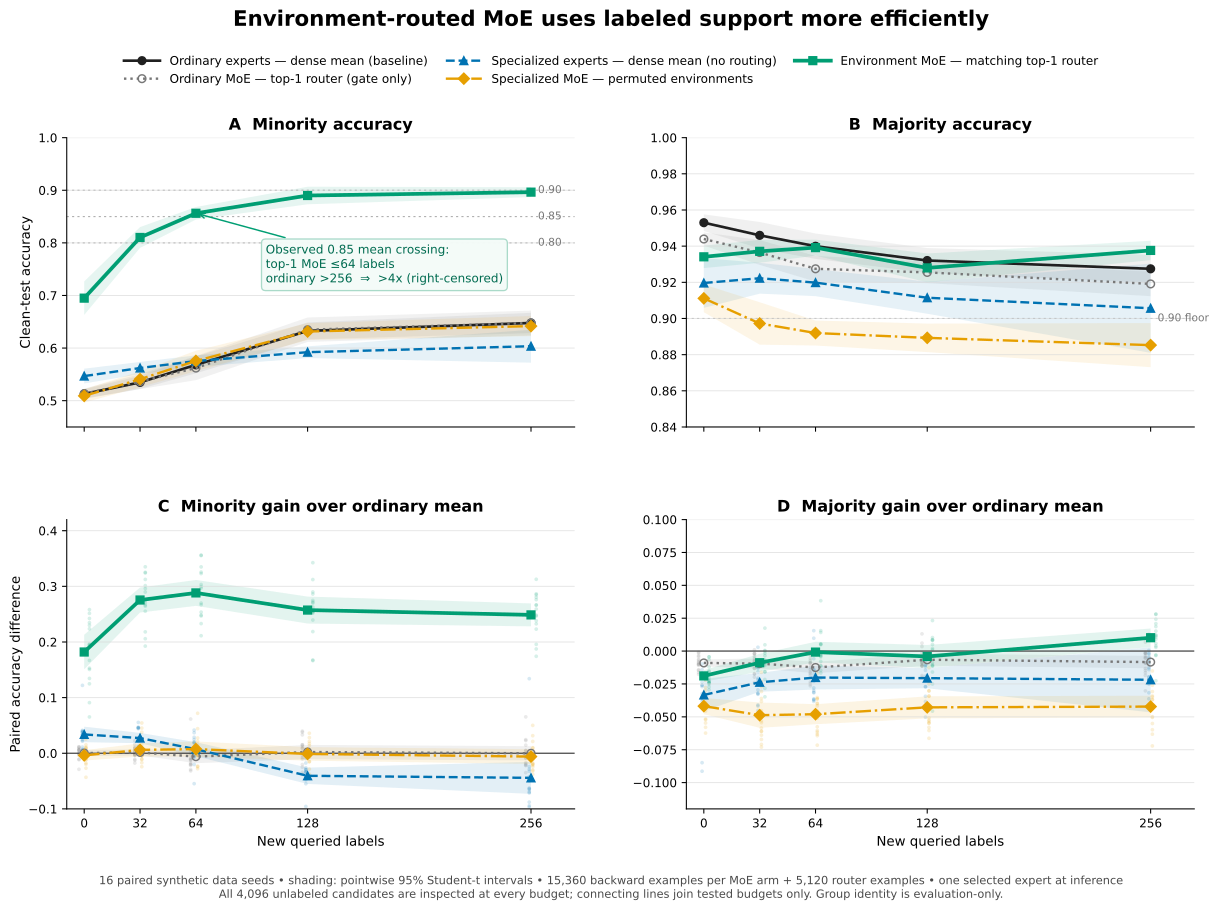

The file beside this chart, header and first rows:
budget, total_labels, arm, seed_count, minority_mean, minority_sd, minority_ci_low, minority_ci_high, majority_mean, majority_sd, majority_ci_low, majority_ci_high, minority_delta_mean, minority_delta_ci_low, minority_delta_ci_high, majority_delta_mean, majority_delta_ci_low, majority_delta_ci_high, joint_target_attainment
0, 512, ordinary_mean, 16, 0.513, 0.01659, 0.5041, 0.5218, 0.953, 0.008632, 0.9484, 0.9576, 0.0, 0.0, 0.0, 0.0, 0.0, 0.0, 0.0
0, 512, ordinary_routed, 16, 0.5133, 0.01838, 0.5035, 0.5231, 0.944, 0.006827, 0.9403, 0.9476, 0.0003402, -0.005224, 0.005904, -0.009014, -0.01169, -0.006336, 0.0
0, 512, specialist_mean, 16, 0.5468, 0.0264, 0.5327, 0.5609, 0.9196, 0.02581, 0.9059, 0.9334, 0.03384, 0.01991, 0.04777, -0.03335, -0.04563, -0.02106, 0.0
0, 512, permuted_routed_specialist, 16, 0.5091, 0.02378, 0.4965, 0.5218, 0.9111, 0.0144, 0.9035, 0.9188, -0.003825, -0.01312, 0.005471, -0.04185, -0.04802, -0.03569, 0.0
0, 512, routed_specialist, 16, 0.6949, 0.05979, 0.6631, 0.7268, 0.9341, 0.01167, 0.9279, 0.9403, 0.182, 0.1509, 0.2131, -0.01888, -0.02324, -0.01451, 0.0
32, 544, ordinary_mean, 16, 0.5348, 0.02339, 0.5224, 0.5473, 0.946, 0.01384, 0.9386, 0.9534, 0.0, 0.0, 0.0, 0.0, 0.0, 0.0, 0.0
32, 544, ordinary_routed, 16, 0.5364, 0.0269, 0.522, 0.5507, 0.9365, 0.01291, 0.9296, 0.9434, 0.001524, -0.004045, 0.007092, -0.009494, -0.01339, -0.005596, 0.0
32, 544, specialist_mean, 16, 0.5621, 0.02173, 0.5505, 0.5737, 0.9223, 0.01602, 0.9137, 0.9308, 0.02728, 0.01801, 0.03655, -0.02373, -0.03091, -0.01654, 0.0
32, 544, permuted_routed_specialist, 16, 0.5409, 0.02848, 0.5257, 0.556, 0.8973, 0.02202, 0.8855, 0.909, 0.006034, -0.005782, 0.01785, -0.04874, -0.05837, -0.03911, 0.0
32, 544, routed_specialist, 16, 0.8103, 0.03714, 0.7905, 0.8301, 0.9371, 0.01186, 0.9308, 0.9435, 0.2754, 0.253, 0.2979, -0.008855, -0.01566, -0.002052, 0.125
64, 576, ordinary_mean, 16, 0.5681, 0.03011, 0.5521, 0.5842, 0.94, 0.01317, 0.9329, 0.947, 0.0, 0.0, 0.0, 0.0, 0.0, 0.0, 0.0
64, 576, ordinary_routed, 16, 0.562, 0.04311, 0.5391, 0.585, 0.9275, 0.01332, 0.9204, 0.9346, -0.006081, -0.0178, 0.005639, -0.01248, -0.01678, -0.00818, 0.0
64, 576, specialist_mean, 16, 0.5753, 0.02036, 0.5645, 0.5862, 0.9198, 0.01407, 0.9123, 0.9273, 0.00723, -0.005422, 0.01988, -0.02012, -0.0292, -0.01105, 0.0
64, 576, permuted_routed_specialist, 16, 0.5756, 0.0365, 0.5562, 0.5951, 0.892, 0.01297, 0.885, 0.8989, 0.007507, -0.00621, 0.02122, -0.04801, -0.05563, -0.04039, 0.0
64, 576, routed_specialist, 16, 0.8563, 0.02241, 0.8444, 0.8682, 0.9392, 0.008321, 0.9348, 0.9436, 0.2882, 0.2649, 0.3115, -0.0007734, -0.008633, 0.007086, 0.625
128, 640, ordinary_mean, 16, 0.6327, 0.03026, 0.6166, 0.6488, 0.9321, 0.01293, 0.9252, 0.939, 0.0, 0.0, 0.0, 0.0, 0.0, 0.0, 0.0
128, 640, ordinary_routed, 16, 0.6349, 0.04357, 0.6117, 0.6581, 0.9255, 0.01114, 0.9196, 0.9314, 0.002232, -0.01055, 0.01501, -0.006578, -0.01113, -0.002024, 0.0
128, 640, specialist_mean, 16, 0.5922, 0.02092, 0.581, 0.6033, 0.9115, 0.01662, 0.9026, 0.9203, -0.0405, -0.05521, -0.0258, -0.02059, -0.02828, -0.0129, 0.0
128, 640, permuted_routed_specialist, 16, 0.6315, 0.03009, 0.6154, 0.6475, 0.8893, 0.01481, 0.8814, 0.8972, -0.001233, -0.01342, 0.01095, -0.04278, -0.05117, -0.03438, 0.0
128, 640, routed_specialist, 16, 0.89, 0.03133, 0.8734, 0.9067, 0.928, 0.01497, 0.92, 0.936, 0.2573, 0.2331, 0.2816, -0.004087, -0.01283, 0.004652, 0.9375
256, 768, ordinary_mean, 16, 0.6478, 0.03624, 0.6284, 0.6671, 0.9275, 0.01456, 0.9197, 0.9352, 0.0, 0.0, 0.0, 0.0, 0.0, 0.0, 0.0
256, 768, ordinary_routed, 16, 0.6477, 0.04436, 0.624, 0.6713, 0.9191, 0.01274, 0.9123, 0.9259, -8.710473775863647e-05, -0.01289, 0.01271, -0.008357, -0.01306, -0.003657, 0.0
256, 768, specialist_mean, 16, 0.6035, 0.05872, 0.5723, 0.6348, 0.9057, 0.04633, 0.881, 0.9304, -0.04421, -0.07301, -0.01541, -0.02181, -0.04658, 0.002951, 0.0
256, 768, permuted_routed_specialist, 16, 0.6418, 0.03589, 0.6227, 0.6609, 0.8853, 0.02292, 0.8731, 0.8975, -0.005963, -0.01924, 0.007317, -0.04221, -0.05046, -0.03396, 0.0
256, 768, routed_specialist, 16, 0.8964, 0.0176, 0.8871, 0.9058, 0.9376, 0.01007, 0.9323, 0.943, 0.2487, 0.2281, 0.2693, 0.01016, 0.003151, 0.01717, 1.0
